Run: headless pygame with SDL's dummy video driver; simulated clock (each Clock.tick advances the game by its frame time, no real sleeping); random seed 0; keys injected as events and as key.get_pressed() state; no mouse input.
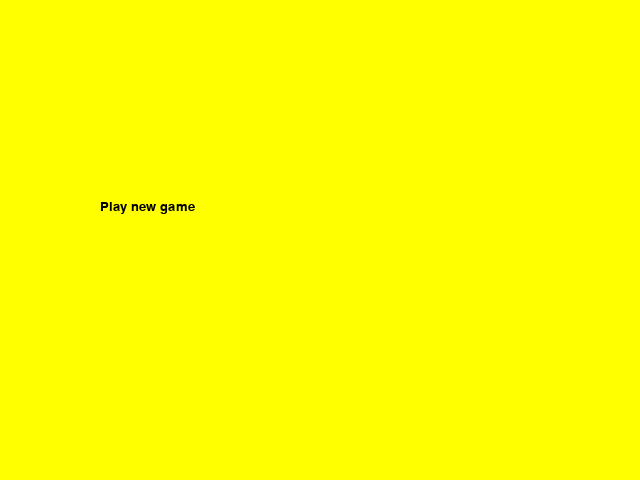
Frame 1 of 4 · flips 1–60 · no input
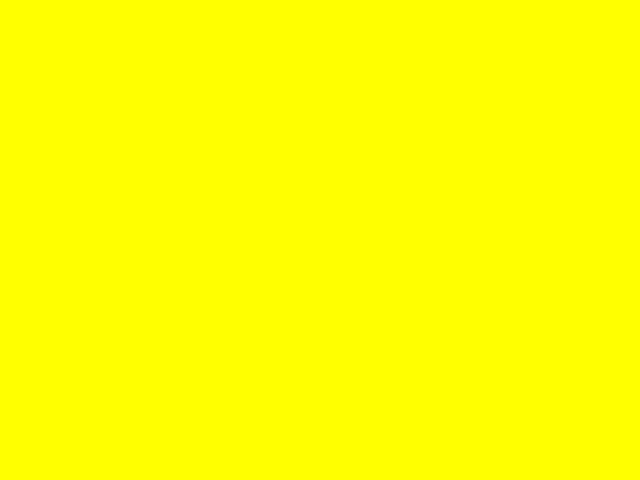
Frame 2 of 4 · flips 61–180 · tapped SPACE, RETURN · held RIGHT (→), D
Frame 3 of 4 · flips 181–300 · held DOWN (↓), S · screen unchanged from frame 2, image omitted
Frame 4 of 4 · flips 301–420 · held LEFT (←), A, UP (↑), W · screen unchanged from frame 3, image omitted

The pygame program that drew these frames:

import pygame as p
import pygame.font

p.init()

p.display.set_caption("BASKETBALL_GAME")

hauteur = 480  #taille de la hauteur de l'ecran
longueur =640  #taille longueur de la fenetre

screen = p.display.set_mode((longueur, hauteur))  # Taille Ecran

gris = (127, 127, 127)
yellow = (255,255,0)
red = (255,0,0)
black=(0,0,0)

police = p.font.SysFont("arialblack", 20) #on defini la police de caractere avec le type de police et la taille des caracteres

def texte(text,police,couleur_text,x,y):
    img= police.render(text,True,couleur_text)
    screen.blit(img,(x,y))

playnewgame=False
Open=True
while Open:
    screen.fill(yellow)
    if playnewgame==True:
        pass
    else:
        texte("Play new game",police,black,100,200)
    for event in p.event.get():
        if event.type==p.KEYDOWN:
            if event.key==pygame.K_SPACE:
                playnewgame=True
        if event.type == p.QUIT:
            Open=False  # La page se ferme
    p.display.update()



p.init()
p.quit()
quit()
